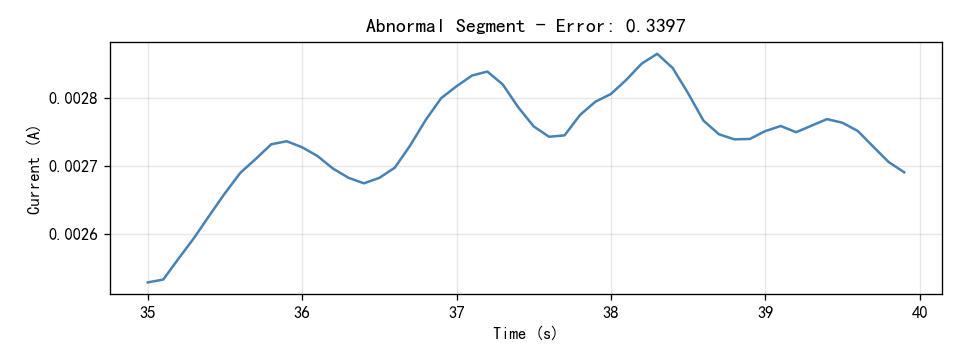

Values plotted in this chart, from the file beside it:
Time(S), Current(A)
35.0, 0.002529
35.1, 0.002533
35.2, 0.002564
35.3, 0.002595
35.4, 0.002628
35.5, 0.00266
35.6, 0.00269
35.7, 0.00271
35.8, 0.002732
35.9, 0.002736
36.0, 0.002727
36.1, 0.002714
36.2, 0.002696
36.3, 0.002683
36.4, 0.002675
36.5, 0.002683
36.6, 0.002697
36.7, 0.00273
36.8, 0.002767
36.9, 0.002799
37.0, 0.002817
37.1, 0.002833
37.2, 0.002839
37.3, 0.002819
37.4, 0.002786
37.5, 0.002758
37.6, 0.002743
37.7, 0.002745
37.8, 0.002775
37.9, 0.002794
38.0, 0.002806
38.1, 0.002827
38.2, 0.00285
38.3, 0.002865
38.4, 0.002844
38.5, 0.002807
38.6, 0.002766
38.7, 0.002747
38.8, 0.002739
38.9, 0.00274
39.0, 0.002751
39.1, 0.002759
39.2, 0.00275
39.3, 0.002759
39.4, 0.002769
39.5, 0.002763
39.6, 0.002751
39.7, 0.002728
39.8, 0.002706
39.9, 0.002691
